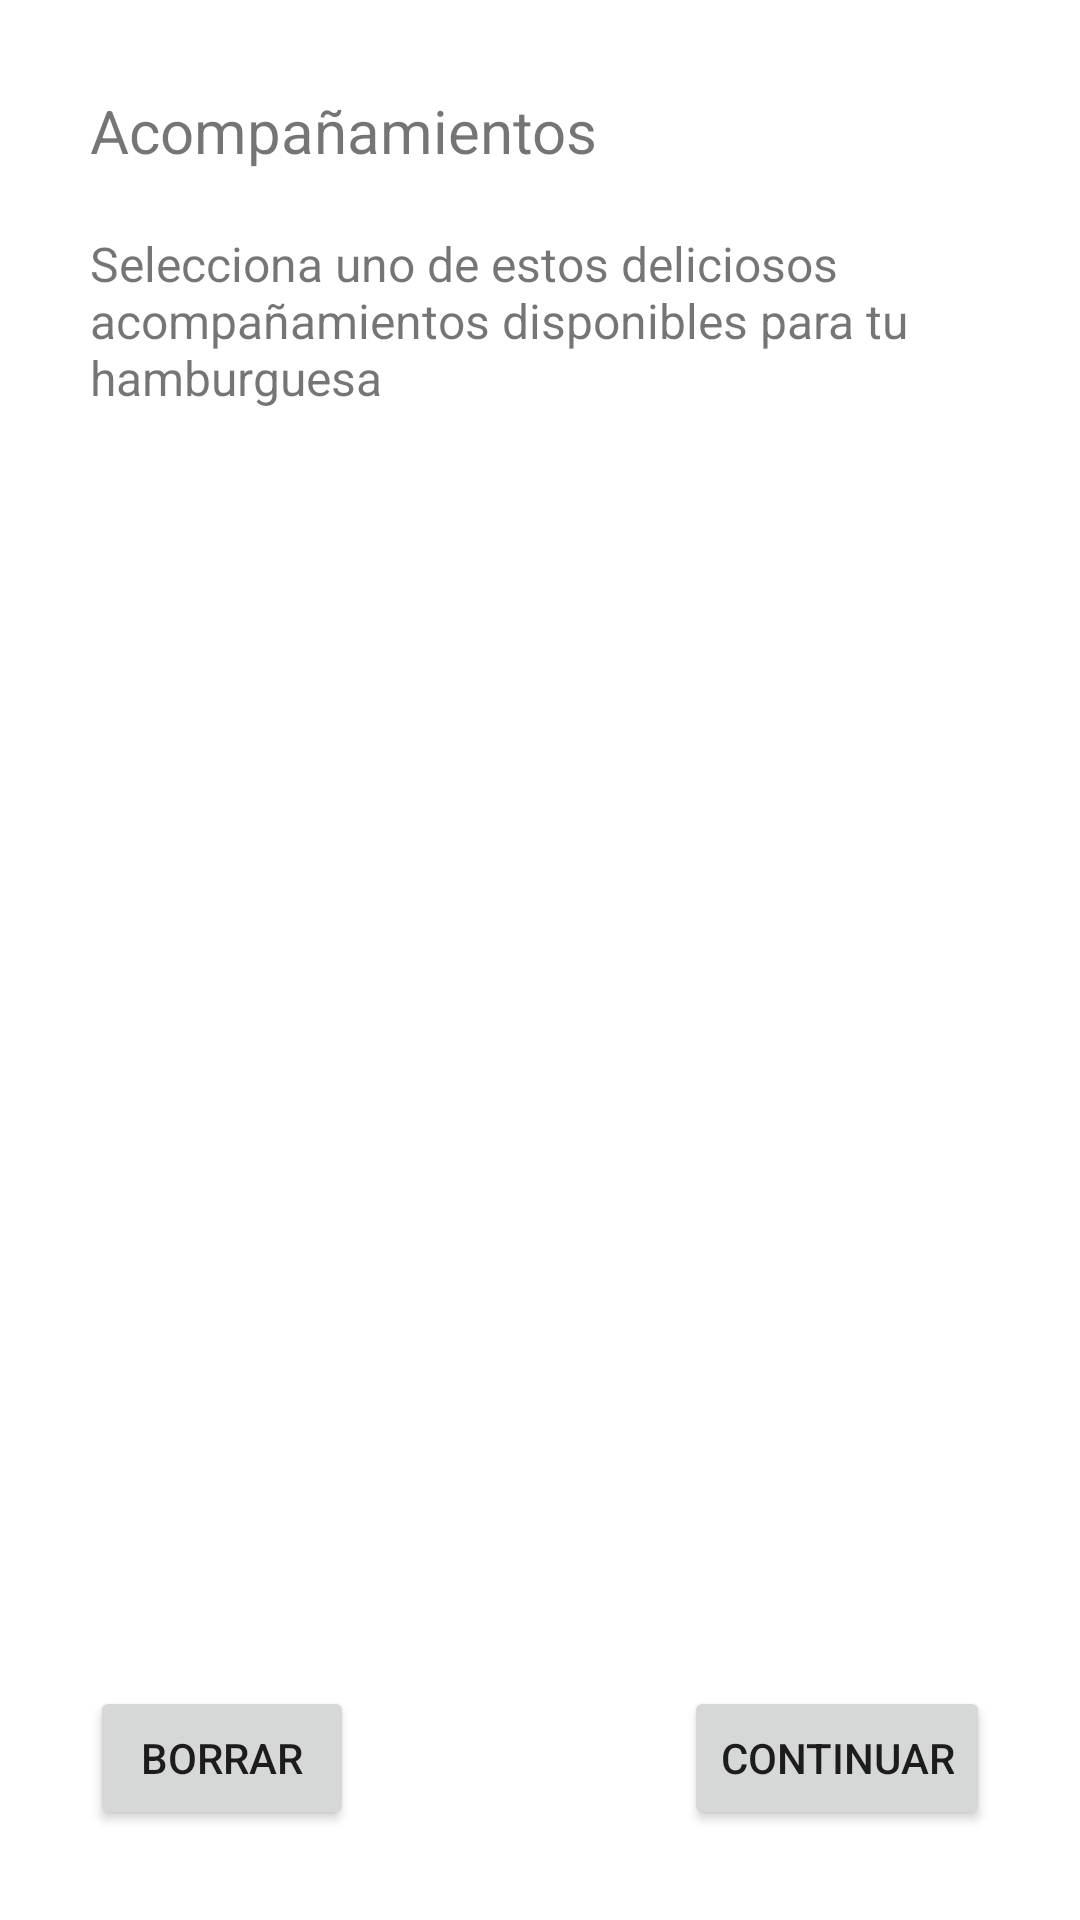

Layout XML and referenced resources for this Android screen:
<!-- AndroidManifest.xml: application theme Theme.EjemploAdapter -->
<!-- res/layout/activity_main_acomp.xml -->
<?xml version="1.0" encoding="utf-8"?>
<LinearLayout
    xmlns:android="http://schemas.android.com/apk/res/android"
    xmlns:app="http://schemas.android.com/apk/res-auto"
    xmlns:tools="http://schemas.android.com/tools"
    android:layout_width="match_parent"
    android:layout_height="match_parent"
    android:orientation="vertical"
    android:padding="20dp"
    tools:context=".MainActivityAcomp">

    <LinearLayout
        android:layout_width="match_parent"
        android:layout_height="wrap_content"
        android:layout_weight="0"
        android:orientation="horizontal"
        android:padding="10dp">

        <TextView
            android:id="@+id/textView"
            android:layout_width="wrap_content"
            android:layout_height="wrap_content"
            android:layout_weight="1"
            android:text="Acompañamientos"
            android:textSize="20sp" />
    </LinearLayout>

    <LinearLayout
        android:layout_width="match_parent"
        android:layout_height="wrap_content"
        android:layout_weight="0"
        android:orientation="horizontal"
        android:padding="10dp">

        <TextView
            android:id="@+id/textView2"
            android:layout_width="wrap_content"
            android:layout_height="wrap_content"
            android:layout_weight="1"
            android:text="Selecciona uno de estos deliciosos acompañamientos disponibles para tu hamburguesa"
            android:textSize="16sp" />
    </LinearLayout>

    <LinearLayout
        android:layout_width="match_parent"
        android:layout_height="wrap_content"
        android:layout_weight="1"
        android:orientation="vertical">

        <GridView
            android:id="@+id/grid"
            android:layout_width="match_parent"
            android:layout_height="match_parent"
            android:numColumns="auto_fit" />
    </LinearLayout>

    <LinearLayout
        android:layout_width="match_parent"
        android:layout_height="wrap_content"
        android:layout_weight="0"
        android:orientation="horizontal"
        android:padding="10dp">

        <LinearLayout
            android:layout_width="match_parent"
            android:layout_height="match_parent"
            android:layout_weight="1"
            android:orientation="vertical">

            <Button
                android:id="@+id/btnReiniciar"
                android:layout_width="wrap_content"
                android:layout_height="wrap_content"
                android:text="Borrar" />
        </LinearLayout>

        <LinearLayout
            android:layout_width="match_parent"
            android:layout_height="match_parent"
            android:layout_weight="1"
            android:gravity="end"
            android:orientation="vertical">

            <Button
                android:id="@+id/btnEnviar"
                android:layout_width="wrap_content"
                android:layout_height="wrap_content"
                android:text="Continuar" />
        </LinearLayout>

    </LinearLayout>

</LinearLayout>
<!-- resources referenced by this layout -->
<resources>
  <style name="Theme.EjemploAdapter" parent="Theme.MaterialComponents.DayNight.DarkActionBar">
          
          <item name="colorPrimary">@color/purple_500</item>
          <item name="colorPrimaryVariant">@color/purple_700</item>
          <item name="colorOnPrimary">@color/white</item>
          
          <item name="colorSecondary">@color/teal_200</item>
          <item name="colorSecondaryVariant">@color/teal_700</item>
          <item name="colorOnSecondary">@color/black</item>
          
          <item name="android:statusBarColor" tools:targetApi="l">?attr/colorPrimaryVariant</item>
          
      </style>
  <!-- not gathered from this repository: default colours our renderer supplied (Android Studio template values) -->
  <color name="purple_500">#FF6200EE</color>
  <color name="purple_700">#FF3700B3</color>
  <color name="teal_200">#FF03DAC5</color>
  <color name="teal_700">#FF018786</color>
  <color name="black">#FF000000</color>
  <color name="white">#FFFFFFFF</color>
</resources>
